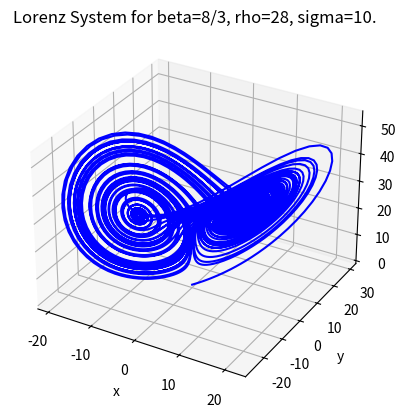

Reproduce this figure in Python.
import matplotlib.pyplot as plt
from mpl_toolkits.mplot3d import Axes3D
import matplotlib.cm as cm

def lorenz_ode(beta, sigma, rho, dt):
    dx = (sigma * (y - x)) * dt
    dy = (x * (rho - z) - y) * dt
    dz = ((x * y) - (beta * z)) * dt
    
    xnew = x + dx
    ynew = y + dy
    znew = z + dz
    
    return xnew, ynew, znew

fig = plt.figure()
ax = fig.add_subplot(111, projection='3d')

ax.set_xlabel("x")
ax.set_ylabel("y")
ax.set_zlabel("z")

ax.set_title("Lorenz System for beta=8/3, rho=28, sigma=10.")

x_val = []
y_val = []
z_val = []

x = 0.01
y = 0.01
z = 0.01

n_iter = 10000

for i in range(n_iter):
    x, y, z = lorenz_ode(beta=8/3, sigma=10, rho=28, dt=0.01)
    
    x_val.append(x)
    y_val.append(y)
    z_val.append(z)
   
ax.plot(x_val, y_val, z_val, color = 'b')

plt.show()    

plt.savefig('Lorenz_System_Graph.png')